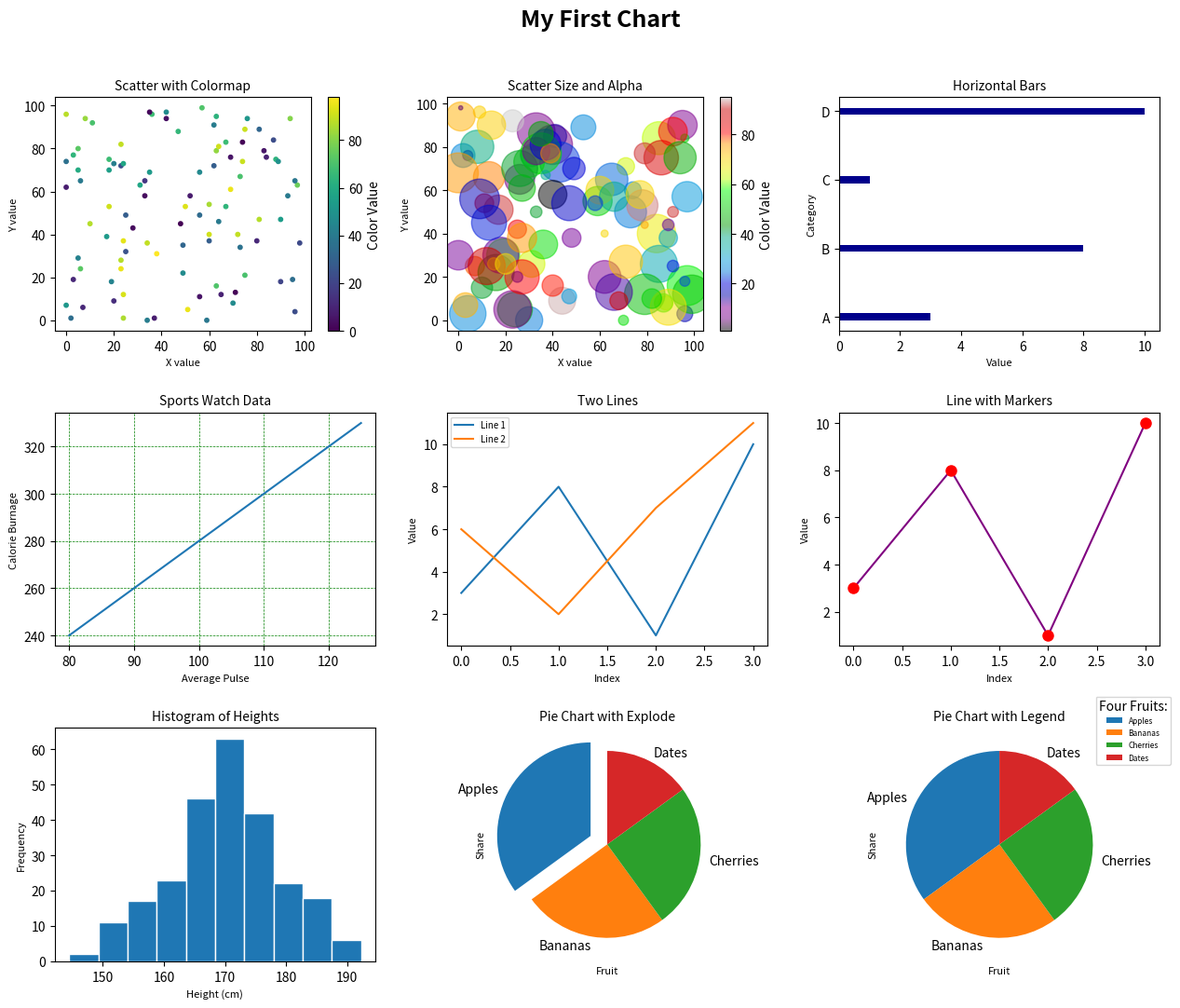

This figure's Python source:
import numpy as np
import matplotlib.pyplot as plt

CHART_TITLE = "My First Chart"  # เปลี่ยนชื่อ chart ตรงนี้ที่เดียว

np.random.seed(19680801)

fig, axs = plt.subplots(3, 3, figsize=(13, 11))
fig.suptitle(CHART_TITLE, fontsize=18, fontweight="bold")


def label(ax, title, xlabel, ylabel):
    """กำหนด Title, X, Y label ให้ทุก graph"""
    ax.set_title(title, fontsize=10)
    ax.set_xlabel(xlabel, fontsize=8)
    ax.set_ylabel(ylabel, fontsize=8)


# ---------------- แถวที่ 1 ----------------
# 1) Scatter + colormap + colorbar
x = np.random.randint(100, size=100)
y = np.random.randint(100, size=100)
colors = np.random.randint(100, size=100)
ax = axs[0, 0]
sc = ax.scatter(x, y, c=colors, cmap="viridis", s=10)
fig.colorbar(sc, ax=ax, label="Color Value")
label(ax, "Scatter with Colormap", "X value", "Y value")

# 2) Scatter bubbles (size + alpha) + colorbar
x = np.random.randint(100, size=100)
y = np.random.randint(100, size=100)
colors = np.random.randint(100, size=100)
sizes = 10 * np.random.randint(100, size=100)
ax = axs[0, 1]
sc = ax.scatter(x, y, c=colors, s=sizes, alpha=0.5, cmap="nipy_spectral")
fig.colorbar(sc, ax=ax, label="Color Value")
label(ax, "Scatter Size and Alpha", "X value", "Y value")

# 3) Horizontal bars
x = np.array(["A", "B", "C", "D"])
y = np.array([3, 8, 1, 10])
ax = axs[0, 2]
ax.barh(x, y, height=0.1, color="darkblue")
label(ax, "Horizontal Bars", "Value", "Category")

# ---------------- แถวที่ 2 ----------------
# 4) Line + grid
x = np.array([80, 85, 90, 95, 100, 105, 110, 115, 120, 125])
y = np.array([240, 250, 260, 270, 280, 290, 300, 310, 320, 330])
ax = axs[1, 0]
ax.plot(x, y)
ax.grid(color="green", linestyle="--", linewidth=0.5)
label(ax, "Sports Watch Data", "Average Pulse", "Calorie Burnage")

# 5) Two lines
y1 = np.array([3, 8, 1, 10])
y2 = np.array([6, 2, 7, 11])
ax = axs[1, 1]
ax.plot(y1, label="Line 1")
ax.plot(y2, label="Line 2")
ax.legend(fontsize=7)
label(ax, "Two Lines", "Index", "Value")

# 6) Line + markers
ypoints = np.array([3, 8, 1, 10])
ax = axs[1, 2]
ax.plot(ypoints, marker="o", ms=8, mec="r", mfc="r", color="purple")
label(ax, "Line with Markers", "Index", "Value")

# ---------------- แถวที่ 3 ----------------
# 7) Histogram
x = np.random.normal(170, 10, 250)
ax = axs[2, 0]
ax.hist(x, bins=10, edgecolor="white")
label(ax, "Histogram of Heights", "Height (cm)", "Frequency")

# 8) Pie + explode
y = np.array([35, 25, 25, 15])
mylabels = ["Apples", "Bananas", "Cherries", "Dates"]
ax = axs[2, 1]
ax.pie(y, labels=mylabels, explode=[0.2, 0, 0, 0], startangle=90)
label(ax, "Pie Chart with Explode", "Fruit", "Share")

# 9) Pie + legend
ax = axs[2, 2]
ax.pie(y, labels=mylabels, startangle=90)
ax.legend(title="Four Fruits:", fontsize=6, loc="upper right", bbox_to_anchor=(1.25, 1.15))
label(ax, "Pie Chart with Legend", "Fruit", "Share")

plt.tight_layout(rect=[0, 0, 1, 0.96])
plt.savefig("my_first_chart.png", dpi=120)
plt.show()
